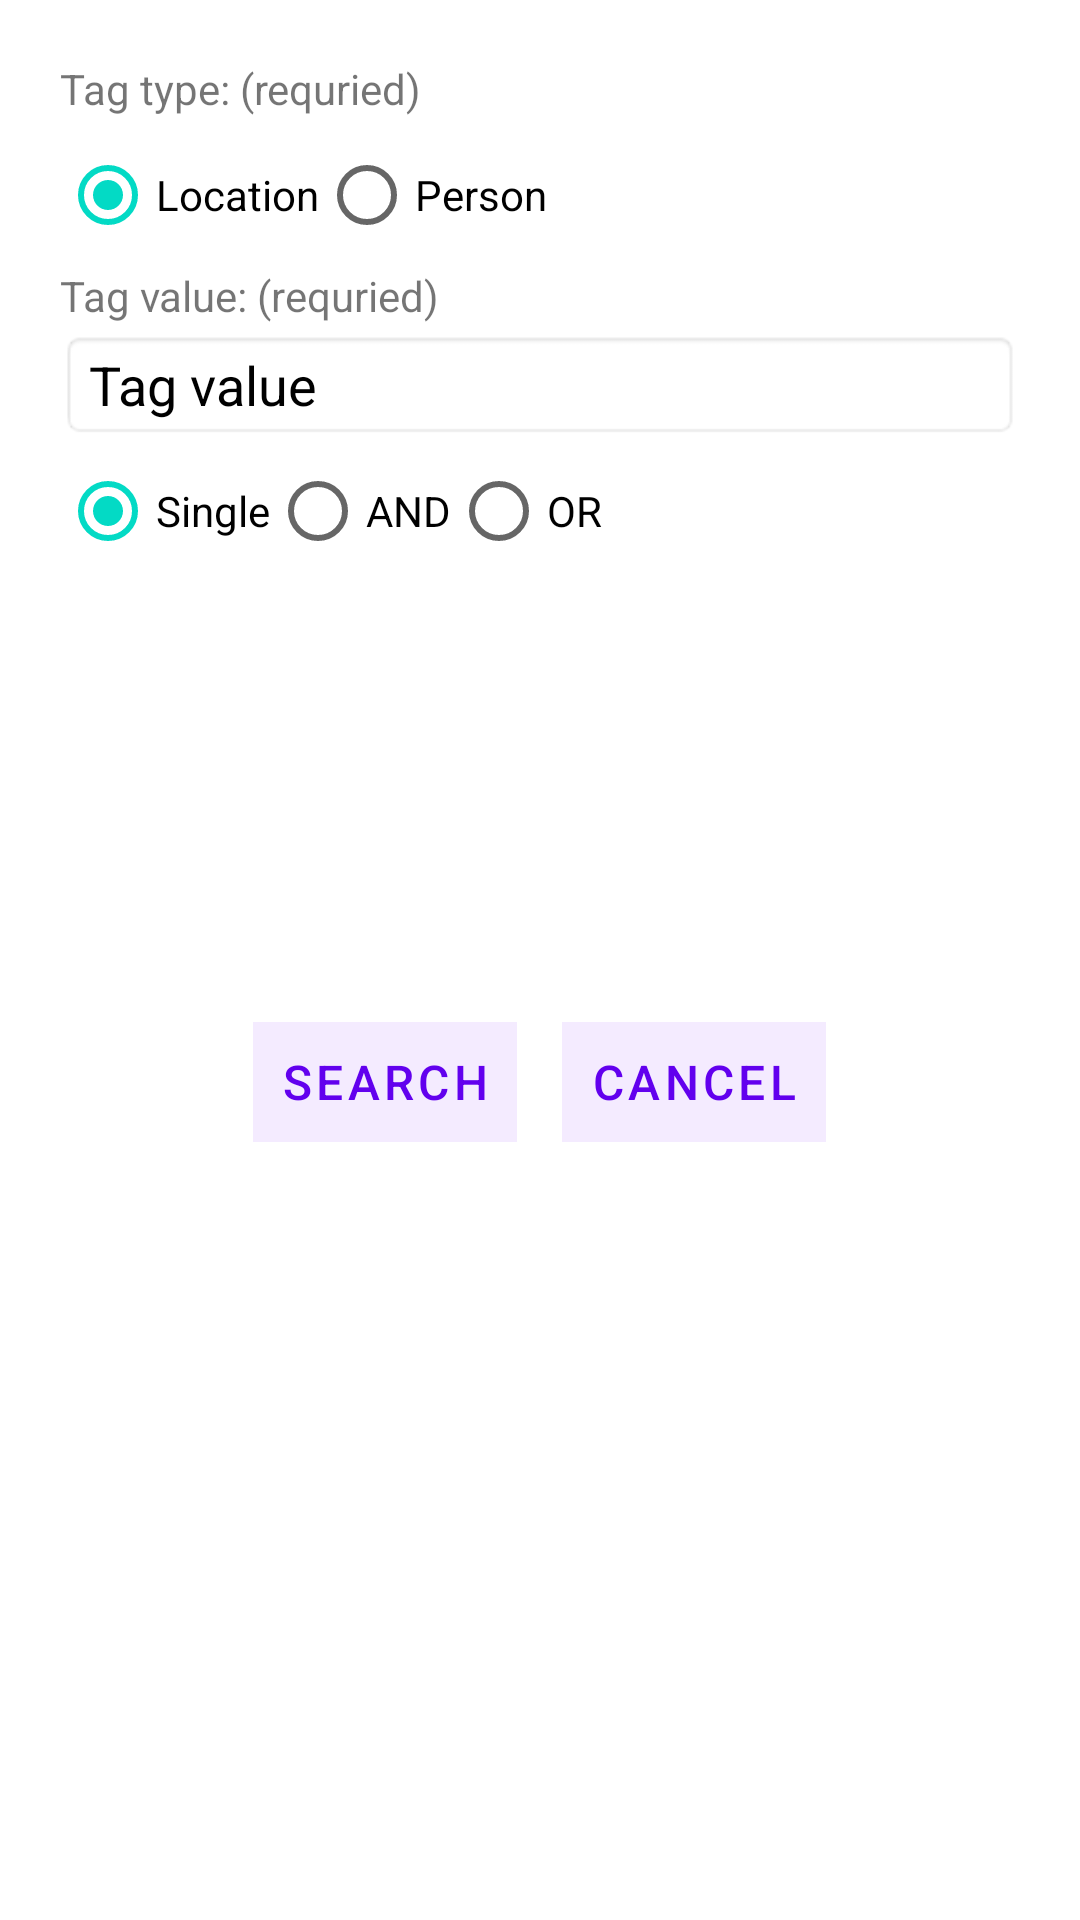

Produce the Android XML layout that renders to this screen, including the resource entries it uses.
<!-- AndroidManifest.xml: application theme Theme.Photos -->
<!-- res/layout/content_search_photos.xml -->
<?xml version="1.0" encoding="utf-8"?>

<LinearLayout xmlns:android="http://schemas.android.com/apk/res/android"
    xmlns:app="http://schemas.android.com/apk/res-auto"
    android:orientation="vertical"
    android:layout_width="match_parent"
    android:layout_height="match_parent"
    android:layout_marginTop="?attr/actionBarSize"
    android:padding="20dp">

    
    <TextView
        android:layout_width="wrap_content"
        android:layout_height="wrap_content"
        android:paddingBottom="2dp"
        android:text="Tag type: (requried)"
        />

    
    <RadioGroup
        android:id="@+id/radioButtonQuery1"
        android:layout_width="wrap_content"
        android:layout_height="wrap_content"
        android:orientation="horizontal">

        <RadioButton
            android:id="@+id/radioButtonLocation1"
            android:layout_width="match_parent"
            android:layout_height="wrap_content"
            android:checked="true"
            android:text="Location" />

        <RadioButton
            android:id="@+id/radioButtonPerson1"
            android:layout_width="match_parent"
            android:layout_height="wrap_content"
            android:text="Person" />
    </RadioGroup>

    <TextView
        android:layout_width="wrap_content"
        android:layout_height="wrap_content"
        android:paddingBottom="2dp"
        android:text="Tag value: (requried)"
        />

    <EditText
        android:id="@+id/search_query1"
        android:layout_width="match_parent"
        android:layout_height="wrap_content"
        android:background="@android:drawable/editbox_background"
        android:hint="Tag value"
        android:textColorHint="@color/black" />

    


    <RadioGroup
        android:id="@+id/condition"
        android:layout_width="wrap_content"
        android:layout_height="wrap_content"
        android:orientation="horizontal">

        <RadioButton
            android:id="@+id/singleradioButton"
            android:layout_width="match_parent"
            android:layout_height="wrap_content"
            android:checked="true"
            android:text="Single" />

        <RadioButton
            android:id="@+id/andradioButton"
            android:layout_width="match_parent"
            android:layout_height="wrap_content"
            android:text="AND" />

        <RadioButton
            android:id="@+id/orradioButton2"
            android:layout_width="match_parent"
            android:layout_height="wrap_content"
            android:text="OR" />
    </RadioGroup>

    <TextView
        android:id="@+id/search_prompttag2"
        android:layout_width="wrap_content"
        android:layout_height="wrap_content"
        android:paddingBottom="2dp"
        android:text="Tag type: (requried)"
        android:visibility="invisible" />

    
    <RadioGroup
        android:id="@+id/radioButtonQuery2"
        android:layout_width="wrap_content"
        android:layout_height="wrap_content"
        android:orientation="horizontal">

        <RadioButton
            android:id="@+id/radioButtonLocation2"
            android:layout_width="match_parent"
            android:layout_height="wrap_content"
            android:checked="true"
            android:text="Location"
            android:visibility="invisible" />

        <RadioButton
            android:id="@+id/radioButtonPerson2"
            android:layout_width="match_parent"
            android:layout_height="wrap_content"
            android:text="Person"
            android:visibility="invisible" />
    </RadioGroup>

    <TextView
        android:id="@+id/search_promptvalue2"
        android:layout_width="wrap_content"
        android:layout_height="wrap_content"
        android:paddingBottom="2dp"
        android:text="Tag value: (requried)"
        android:visibility="invisible" />

    <EditText
        android:id="@+id/search_query2"
        android:layout_width="match_parent"
        android:layout_height="wrap_content"
        android:background="@android:drawable/editbox_background"
        android:hint="Tag value"
        android:textColorHint="@color/black"
        android:visibility="invisible" />


    
    <LinearLayout
        android:layout_width="match_parent"
        android:layout_height="wrap_content"
        android:gravity="center"
        android:orientation="horizontal"
        android:paddingTop="20dp">

        <Button
            android:id="@+id/search_save"
            style="?android:attr/buttonBarButtonStyle"
            android:layout_width="wrap_content"
            android:layout_height="40dp"
            android:layout_marginEnd="15dp"
            android:background="@color/albumBack"
            android:onClick="search"
            android:text="Search"
            android:textColor="@color/albumFore"
            android:textSize="16sp"
            android:visibility="visible"
            app:backgroundTint="@null" />

        <Button
            android:id="@+id/search_cancel"
            style="?android:attr/buttonBarButtonStyle"
            android:layout_width="wrap_content"
            android:layout_height="40dp"
            android:background="@color/albumBack"
            android:onClick="cancelTag"
            android:text="@string/cancel_label"
            android:textColor="@color/albumFore"
            android:textSize="16sp"
            android:visibility="visible"
            app:backgroundTint="@null" />

    </LinearLayout>
</LinearLayout>
<!-- resources referenced by this layout -->
<resources>
  <color name="albumBack">#FFF4EBFF</color>
  <color name="albumFore">#FF6200EE</color>
  <color name="black">#FF000000</color>
  <string name="cancel_label">Cancel</string>
  <style name="Theme.Photos" parent="Theme.MaterialComponents.DayNight.DarkActionBar">
          
          <item name="colorPrimary">@color/purple_500</item>
          <item name="colorPrimaryVariant">@color/purple_700</item>
          <item name="colorOnPrimary">@color/white</item>
          
          <item name="colorSecondary">@color/teal_200</item>
          <item name="colorSecondaryVariant">@color/teal_700</item>
          <item name="colorOnSecondary">@color/black</item>
          
          <item name="android:statusBarColor" tools:targetApi="l">?attr/colorPrimaryVariant</item>
          
      </style>
  <color name="purple_500">#FF6200EE</color>
  <color name="purple_700">#FF3700B3</color>
  <color name="white">#FFFFFFFF</color>
  <color name="teal_200">#FF03DAC5</color>
  <color name="teal_700">#FF018786</color>
</resources>
